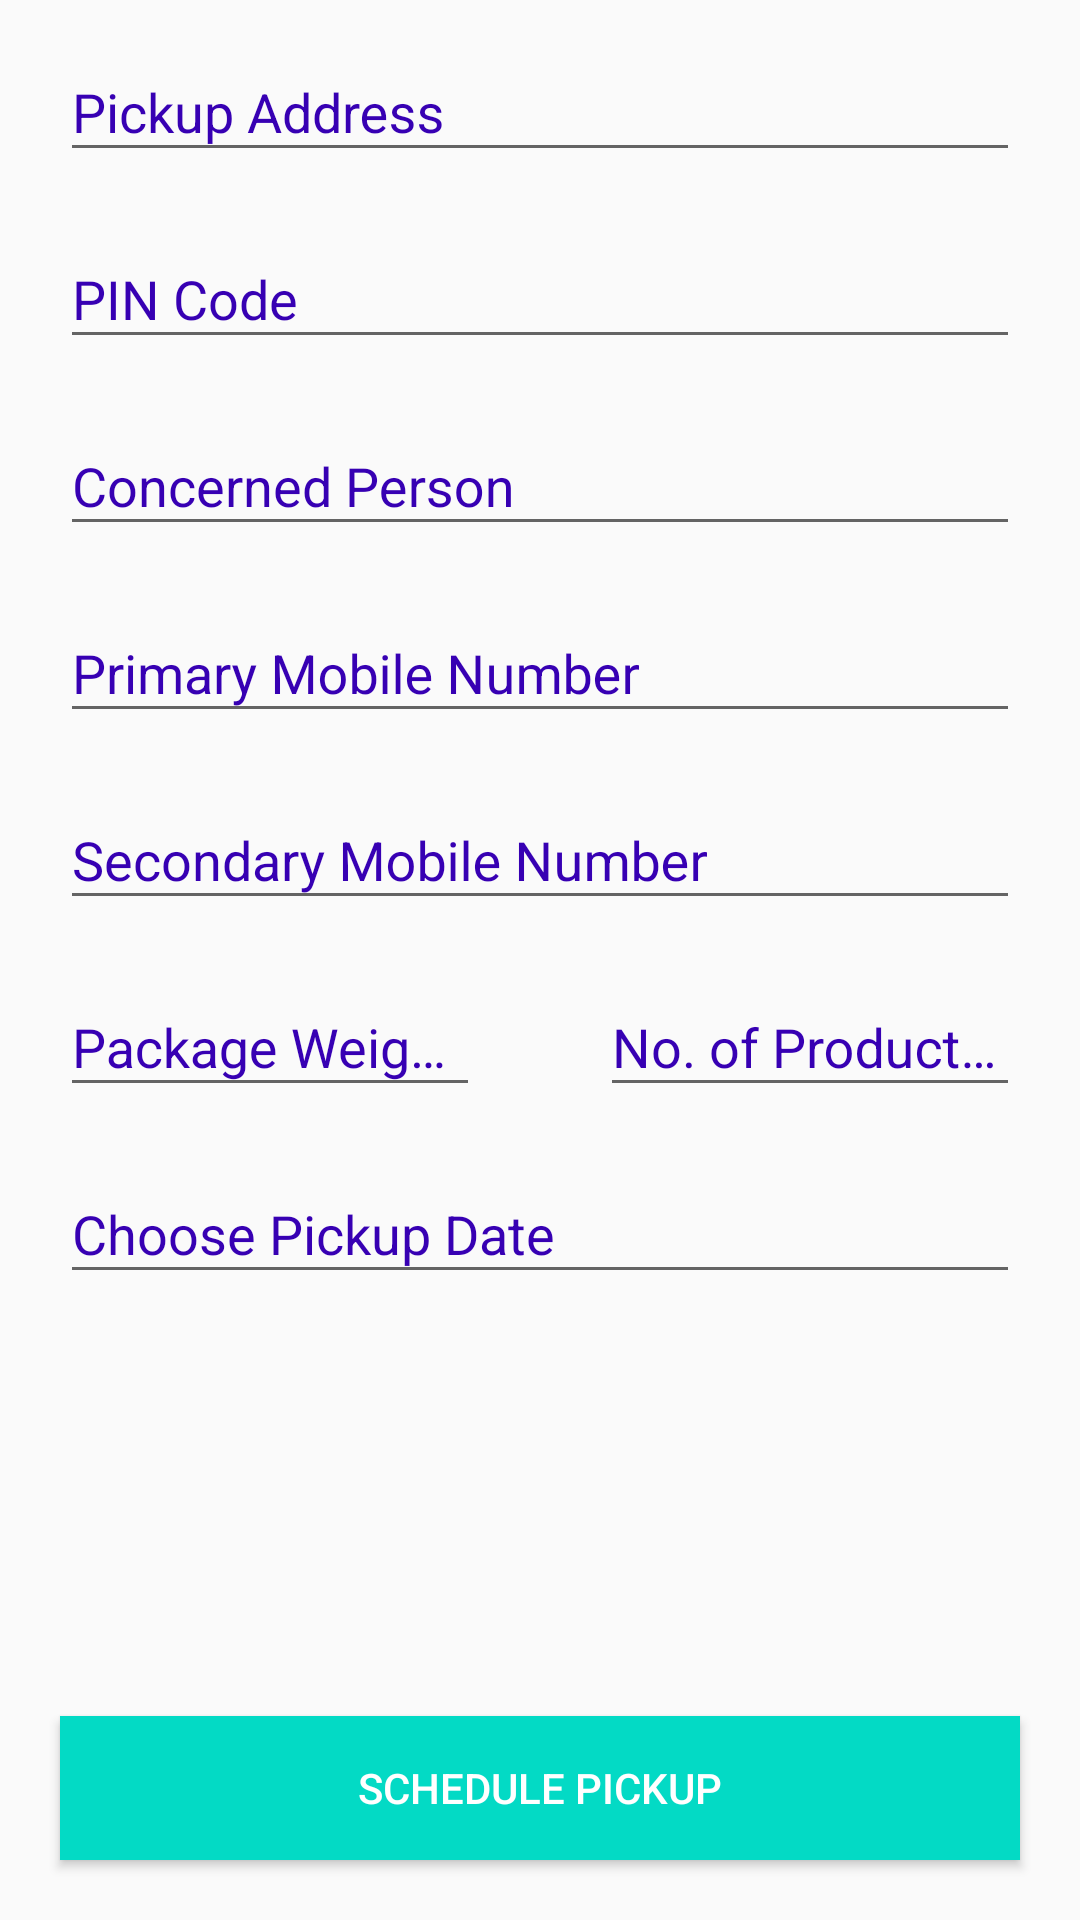

The Android layout XML behind this screen, and the referenced resources:
<!-- AndroidManifest.xml: application theme AppTheme -->
<!-- res/layout/fragment_schedule_pickup.xml -->
<?xml version="1.0" encoding="utf-8"?>
<LinearLayout xmlns:android="http://schemas.android.com/apk/res/android"
    xmlns:app="http://schemas.android.com/apk/res-auto"
    android:layout_width="match_parent"
    android:layout_height="match_parent"
    android:orientation="vertical">

    <RelativeLayout
        android:layout_width="match_parent"
        android:layout_height="match_parent"
        android:id="@+id/progress_bar_layout"
        android:visibility="gone">

        <ProgressBar
            android:layout_width="wrap_content"
            android:layout_height="wrap_content"
            android:layout_centerHorizontal="true"
            android:layout_centerVertical="true"
            />

    </RelativeLayout>


    <ScrollView
        android:layout_width="match_parent"
        android:layout_height="wrap_content"
        android:layout_weight="1">

        <LinearLayout
            android:layout_width="match_parent"
            android:layout_height="wrap_content"
            android:orientation="vertical">

            <android.support.design.widget.TextInputLayout
                android:id="@+id/pickup_address"
                style="@style/TextInputLayout"
                android:layout_height="wrap_content"
                app:errorTextAppearance="@style/error_appearance">

                <EditText
                    style="@style/EditText"
                    android:inputType="textPostalAddress"
                    android:imeOptions="actionNext"
                    android:hint="@string/pickup_address_title" />

            </android.support.design.widget.TextInputLayout>

            <android.support.design.widget.TextInputLayout
                android:id="@+id/pin"
                style="@style/TextInputLayout"
                android:layout_height="wrap_content"
                app:errorTextAppearance="@style/error_appearance">

                <EditText
                    style="@style/EditText"
                    android:hint="@string/pin_code_title"
                    android:maxLength="6"
                    android:imeOptions="actionNext"
                    android:inputType="number" />

            </android.support.design.widget.TextInputLayout>

            <android.support.design.widget.TextInputLayout
                android:id="@+id/concerned_name"
                style="@style/TextInputLayout"
                android:layout_height="wrap_content"
                app:errorTextAppearance="@style/error_appearance">

                <EditText
                    style="@style/EditText"
                    android:hint="@string/concerned_person_title"
                    android:inputType="textPersonName"
                    android:imeOptions="actionNext"/>

            </android.support.design.widget.TextInputLayout>

            <android.support.design.widget.TextInputLayout
                android:id="@+id/primary_mobile_number"
                style="@style/TextInputLayout"
                android:layout_height="wrap_content"
                app:errorTextAppearance="@style/error_appearance">

                <EditText
                    style="@style/EditText"
                    android:hint="@string/primary_mobile_number_title"
                    android:inputType="phone"
                    android:maxLength="10"
                    android:imeOptions="actionNext"
                    android:tag="+91" />

            </android.support.design.widget.TextInputLayout>


            <android.support.design.widget.TextInputLayout
                android:id="@+id/secondary_mobile_number"
                style="@style/TextInputLayout"
                android:layout_height="wrap_content"
                app:errorTextAppearance="@style/error_appearance">

                <EditText
                    style="@style/EditText"
                    android:hint="@string/secondary_mobile_number_title"
                    android:inputType="phone"
                    android:maxLength="10"
                    android:imeOptions="actionNext"
                    android:tag="+91" />

            </android.support.design.widget.TextInputLayout>

            <LinearLayout
                android:layout_width="match_parent"
                android:layout_height="wrap_content">

                <android.support.design.widget.TextInputLayout
                    android:id="@+id/weight_of_package"
                    style="@style/TextInputLayout"
                    android:layout_weight="1"
                    android:layout_height="wrap_content"
                    app:errorTextAppearance="@style/error_appearance">

                    <EditText
                        style="@style/EditText"
                        android:hint="@string/weight_of_package"
                        android:imeOptions="actionNext"
                        android:inputType="number" />

                </android.support.design.widget.TextInputLayout>

                <android.support.design.widget.TextInputLayout
                    android:id="@+id/number_of_products"
                    style="@style/TextInputLayout"
                    android:layout_height="wrap_content"
                    android:layout_weight="1"
                    app:errorTextAppearance="@style/error_appearance">

                    <EditText
                        style="@style/EditText"
                        android:hint="@string/number_of_products_title"
                        android:imeOptions="actionNext"
                        android:inputType="number" />

                </android.support.design.widget.TextInputLayout>
            </LinearLayout>

            <android.support.design.widget.TextInputLayout
                style="@style/TextInputLayout"
                android:layout_height="wrap_content"
                app:errorTextAppearance="@style/error_appearance">

                <EditText
                    style="@style/EditText"
                    android:id="@+id/choose_pickup_date"
                    android:hint="@string/choose_pickup_date" />

            </android.support.design.widget.TextInputLayout>


            <LinearLayout
                android:layout_width="match_parent"
                android:layout_height="0dp"
                android:layout_weight="2"></LinearLayout>

        </LinearLayout>

    </ScrollView>


    <Button
        android:id="@+id/schedule_pickup"
        style="@style/Button"
        android:layout_height="wrap_content"
        android:onClick="schedule_pickup"
        android:text="@string/schedule_pickup_title" />

</LinearLayout>
<!-- resources referenced by this layout -->
<resources>
  <string name="choose_pickup_date">Choose Pickup Date</string>
  <string name="concerned_person_title">Concerned Person</string>
  <string name="number_of_products_title">No. of Products (units)</string>
  <string name="pickup_address_title">Pickup Address</string>
  <string name="pin_code_title">PIN Code</string>
  <string name="primary_mobile_number_title">Primary Mobile Number</string>
  <string name="schedule_pickup_title">Schedule Pickup</string>
  <string name="secondary_mobile_number_title">Secondary Mobile Number</string>
  <string name="weight_of_package">Package Weight (kgs)</string>
  <style name="Button">
          <item name="android:layout_width">match_parent</item>
          <item name="android:layout_height">wrap_content</item>
          <item name="android:background">@color/colorAccent</item>
          <item name="android:layout_margin">20dp</item>
          <item name="android:textColor">@android:color/white</item>
      </style>
  <style name="EditText">
          <item name="android:layout_width">match_parent</item>
          <item name="android:layout_height">wrap_content</item>
          <item name="android:textColor">@color/colorAccent</item>
          <item name="android:textColorHint">@color/colorPrimaryDark</item>
      </style>
  <style name="TextInputLayout">
          <item name="android:layout_width">match_parent</item>
          <item name="android:layout_height">wrap_content</item>
          <item name="android:textColorHint">@color/colorPrimaryDark</item>
          <item name="android:paddingBottom">5dp</item>
          <item name="android:paddingTop">5dp</item>
          <item name="android:paddingLeft">20dp</item>
          <item name="android:paddingRight">20dp</item>
      </style>
  <style name="error_appearance" parent="@android:style/TextAppearance">
          <item name="android:textColor">@android:color/holo_red_dark</item>
          <item name="android:textSize">12sp</item>
      </style>
  <style name="AppTheme" parent="Theme.AppCompat.Light.NoActionBar">
          
          <item name="colorPrimary">@color/colorPrimary</item>
          <item name="colorPrimaryDark">@color/colorPrimaryDark</item>
          <item name="colorAccent">@color/colorAccent</item>
      </style>
  <!-- not gathered from this repository: default colours our renderer supplied (Android Studio template values) -->
  <color name="colorPrimary">#FF6200EE</color>
  <color name="colorPrimaryDark">#FF3700B3</color>
  <color name="colorAccent">#FF03DAC5</color>
</resources>
